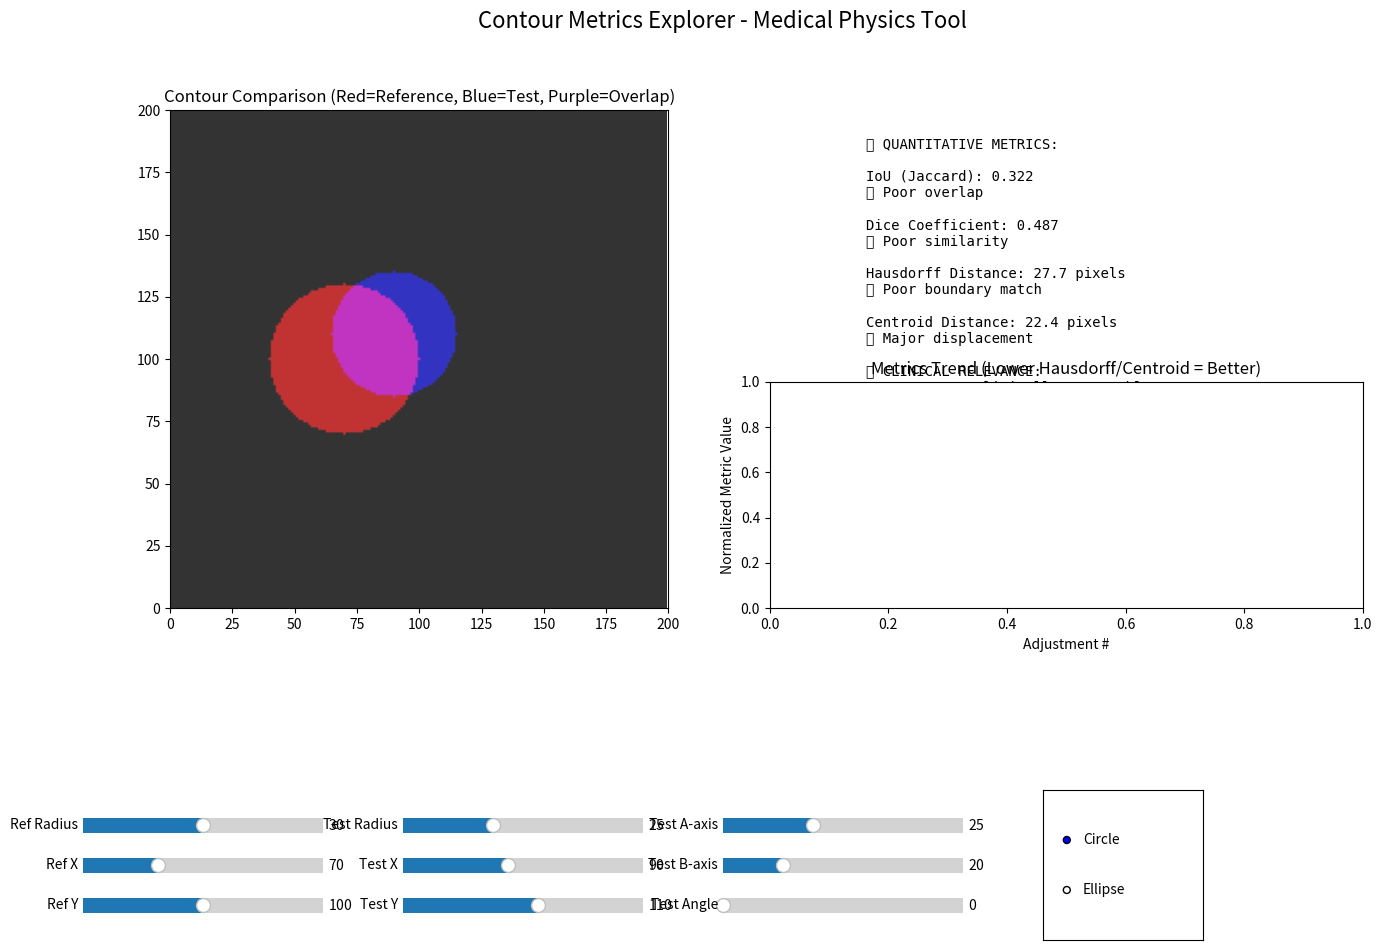

The matplotlib source for this figure:
"""Interactive app for exploring contour comparison metrics.

This advanced application displays two shapes (circles or ellipses) that can be adjusted 
using sliders for size, position, and orientation. It calculates multiple metrics including 
IoU, Dice coefficient, Hausdorff distance, and centroid distance to illustrate how changes 
in geometry affect these important medical physics metrics.

This demonstrates advanced Python concepts:
- Interactive matplotlib widgets
- Real-time data visualization 
- Medical image analysis metrics
- Object-oriented GUI design

Requires ``matplotlib``, ``numpy``, and ``scipy``. Run with:
    python contour_metrics_app.py

This is an advanced example showing how Python can create sophisticated 
interactive applications for medical physics research and education.
"""

import numpy as np
import matplotlib.pyplot as plt
from matplotlib.widgets import Slider, RadioButtons
from matplotlib.patches import Circle
from scipy.spatial.distance import directed_hausdorff
from collections import deque
import matplotlib.patches as patches


GRID_SIZE = 200
HISTORY_LENGTH = 100


def circle_mask(cx: float, cy: float, radius: float) -> np.ndarray:
    """Return a boolean mask with a circle of ``radius`` centered at (cx, cy)."""
    y, x = np.ogrid[:GRID_SIZE, :GRID_SIZE]
    return (x - cx) ** 2 + (y - cy) ** 2 <= radius ** 2


def ellipse_mask(cx: float, cy: float, a: float, b: float, angle: float) -> np.ndarray:
    """Return a boolean mask with an ellipse centered at (cx, cy), axes a, b, rotated by angle (degrees)."""
    y, x = np.ogrid[:GRID_SIZE, :GRID_SIZE]
    angle_rad = np.deg2rad(angle)
    x_shift = x - cx
    y_shift = y - cy
    x_rot = x_shift * np.cos(angle_rad) + y_shift * np.sin(angle_rad)
    y_rot = -x_shift * np.sin(angle_rad) + y_shift * np.cos(angle_rad)
    return (x_rot / a) ** 2 + (y_rot / b) ** 2 <= 1


def get_contour_points(mask: np.ndarray) -> np.ndarray:
    """Extract contour points from a boolean mask."""
    from scipy import ndimage
    eroded = ndimage.binary_erosion(mask)
    contour = mask & ~eroded
    return np.column_stack(np.where(contour))


def intersection_over_union(mask1: np.ndarray, mask2: np.ndarray) -> float:
    """Calculate IoU (Jaccard index) between two masks.
    
    IoU = |A ∩ B| / |A ∪ B|
    
    This is a fundamental metric in medical image segmentation
    used to evaluate organ contour accuracy.
    """
    intersection = np.logical_and(mask1, mask2).sum()
    union = np.logical_or(mask1, mask2).sum()
    return intersection / union if union > 0 else 0.0


def dice_coefficient(mask1: np.ndarray, mask2: np.ndarray) -> float:
    """Calculate Dice similarity coefficient.
    
    Dice = 2|A ∩ B| / (|A| + |B|)
    
    Also known as F1 score or Sørensen-Dice coefficient.
    Commonly used in medical image analysis for contour comparison.
    """
    intersection = np.logical_and(mask1, mask2).sum()
    total = mask1.sum() + mask2.sum()
    return 2 * intersection / total if total > 0 else 0.0


def hausdorff_distance(mask1: np.ndarray, mask2: np.ndarray) -> float:
    """Calculate Hausdorff distance between contours.
    
    Measures the maximum distance between nearest points of two contours.
    Important for assessing boundary accuracy in medical imaging.
    """
    contour1 = get_contour_points(mask1)
    contour2 = get_contour_points(mask2)
    
    if len(contour1) == 0 or len(contour2) == 0:
        return float('inf')
    
    # Hausdorff distance is the maximum of directed distances
    dist1 = directed_hausdorff(contour1, contour2)[0]
    dist2 = directed_hausdorff(contour2, contour1)[0]
    return max(dist1, dist2)


def centroid_distance(mask1: np.ndarray, mask2: np.ndarray) -> float:
    """Calculate distance between centroids of two masks.
    
    Useful for measuring organ displacement in medical imaging.
    """
    def centroid(mask):
        if mask.sum() == 0:
            return np.array([0, 0])
        coords = np.where(mask)
        return np.array([coords[0].mean(), coords[1].mean()])
    
    c1 = centroid(mask1)
    c2 = centroid(mask2)
    return np.linalg.norm(c1 - c2)


class ContourMetricsApp:
    """Interactive application for exploring contour comparison metrics."""
    
    def __init__(self):
        """Initialize the interactive application."""
        print("🔬 Contour Metrics Explorer for Medical Physics")
        print("=" * 50)
        print("This interactive tool demonstrates key metrics used in")
        print("medical image analysis and radiation therapy planning:")
        print("• IoU (Intersection over Union)")
        print("• Dice Coefficient") 
        print("• Hausdorff Distance")
        print("• Centroid Distance")
        print("\nAdjust the sliders to see how shape changes affect metrics!")
        
        # Initialize data storage
        self.history = {
            'iou': deque(maxlen=HISTORY_LENGTH),
            'dice': deque(maxlen=HISTORY_LENGTH),
            'hausdorff': deque(maxlen=HISTORY_LENGTH),
            'centroid': deque(maxlen=HISTORY_LENGTH)
        }
        
        # Setup the matplotlib figure
        self.setup_figure()
        self.setup_sliders()
        self.setup_radio_buttons()
        
        # Initial calculation
        self.update_display()
        
    def setup_figure(self):
        """Setup the matplotlib figure layout."""
        self.fig = plt.figure(figsize=(16, 10))
        self.fig.suptitle('Contour Metrics Explorer - Medical Physics Tool', fontsize=16)
        
        # Main visualization area
        self.ax_main = plt.subplot2grid((3, 4), (0, 0), colspan=2, rowspan=2)
        self.ax_main.set_title('Contour Comparison')
        self.ax_main.set_xlim(0, GRID_SIZE)
        self.ax_main.set_ylim(0, GRID_SIZE)
        self.ax_main.set_aspect('equal')
        
        # Metrics display
        self.ax_metrics = plt.subplot2grid((3, 4), (0, 2), colspan=2)
        self.ax_metrics.set_title('Current Metrics')
        self.ax_metrics.axis('off')
        
        # History plots
        self.ax_history = plt.subplot2grid((3, 4), (1, 2), colspan=2)
        self.ax_history.set_title('Metrics History')
        self.ax_history.set_xlabel('Update #')
        self.ax_history.set_ylabel('Metric Value')
        
        # Slider areas
        self.slider_area = plt.subplot2grid((3, 4), (2, 0), colspan=4)
        self.slider_area.axis('off')
        
    def setup_sliders(self):
        """Setup interactive sliders for shape parameters."""
        # Define slider positions (left, bottom, width, height)
        slider_height = 0.03
        slider_width = 0.15
        
        # Shape 1 sliders (Reference - usually ground truth)
        ax_r1 = plt.axes([0.1, 0.15, slider_width, slider_height])
        ax_x1 = plt.axes([0.1, 0.11, slider_width, slider_height])
        ax_y1 = plt.axes([0.1, 0.07, slider_width, slider_height])
        
        self.slider_r1 = Slider(ax_r1, 'Ref Radius', 10, 50, valinit=30)
        self.slider_x1 = Slider(ax_x1, 'Ref X', 20, GRID_SIZE-20, valinit=70)
        self.slider_y1 = Slider(ax_y1, 'Ref Y', 20, GRID_SIZE-20, valinit=100)
        
        # Shape 2 sliders (Test - usually segmentation result)
        ax_r2 = plt.axes([0.3, 0.15, slider_width, slider_height])
        ax_x2 = plt.axes([0.3, 0.11, slider_width, slider_height])
        ax_y2 = plt.axes([0.3, 0.07, slider_width, slider_height])
        
        self.slider_r2 = Slider(ax_r2, 'Test Radius', 10, 50, valinit=25)
        self.slider_x2 = Slider(ax_x2, 'Test X', 20, GRID_SIZE-20, valinit=90)
        self.slider_y2 = Slider(ax_y2, 'Test Y', 20, GRID_SIZE-20, valinit=110)
        
        # Additional sliders for ellipse mode
        ax_a2 = plt.axes([0.5, 0.15, slider_width, slider_height])
        ax_b2 = plt.axes([0.5, 0.11, slider_width, slider_height])
        ax_angle2 = plt.axes([0.5, 0.07, slider_width, slider_height])
        
        self.slider_a2 = Slider(ax_a2, 'Test A-axis', 10, 50, valinit=25)
        self.slider_b2 = Slider(ax_b2, 'Test B-axis', 10, 50, valinit=20)
        self.slider_angle2 = Slider(ax_angle2, 'Test Angle', 0, 180, valinit=0)
        
        # Connect sliders to update function
        for slider in [self.slider_r1, self.slider_x1, self.slider_y1,
                       self.slider_r2, self.slider_x2, self.slider_y2,
                       self.slider_a2, self.slider_b2, self.slider_angle2]:
            slider.on_changed(self.update_display)
    
    def setup_radio_buttons(self):
        """Setup radio buttons for shape selection."""
        ax_radio = plt.axes([0.7, 0.05, 0.1, 0.15])
        self.radio = RadioButtons(ax_radio, ('Circle', 'Ellipse'))
        self.radio.on_clicked(self.update_display)
    
    def update_display(self, val=None):
        """Update the display with current parameters."""
        # Get current shape type
        shape_type = self.radio.value_selected
        
        # Generate masks based on current parameters
        if shape_type == 'Circle':
            mask1 = circle_mask(self.slider_x1.val, self.slider_y1.val, self.slider_r1.val)
            mask2 = circle_mask(self.slider_x2.val, self.slider_y2.val, self.slider_r2.val)
        else:  # Ellipse
            mask1 = circle_mask(self.slider_x1.val, self.slider_y1.val, self.slider_r1.val)
            mask2 = ellipse_mask(self.slider_x2.val, self.slider_y2.val, 
                                self.slider_a2.val, self.slider_b2.val, self.slider_angle2.val)
        
        # Calculate metrics
        iou = intersection_over_union(mask1, mask2)
        dice = dice_coefficient(mask1, mask2)
        hausdorff = hausdorff_distance(mask1, mask2)
        centroid_dist = centroid_distance(mask1, mask2)
        
        # Store in history
        self.history['iou'].append(iou)
        self.history['dice'].append(dice)
        self.history['hausdorff'].append(hausdorff)
        self.history['centroid'].append(centroid_dist)
        
        # Update main visualization
        self.ax_main.clear()
        self.ax_main.set_title('Contour Comparison (Red=Reference, Blue=Test, Purple=Overlap)')
        
        # Create colored overlay
        overlay = np.zeros((GRID_SIZE, GRID_SIZE, 3))
        overlay[mask1, 0] = 0.7  # Red for reference
        overlay[mask2, 2] = 0.7  # Blue for test
        overlay[mask1 & mask2, :] = [0.7, 0, 0.7]  # Purple for overlap
        
        self.ax_main.imshow(overlay, origin='lower', alpha=0.8)
        self.ax_main.set_xlim(0, GRID_SIZE)
        self.ax_main.set_ylim(0, GRID_SIZE)
        
        # Update metrics display
        self.ax_metrics.clear()
        self.ax_metrics.axis('off')
        
        # Format metrics with clinical context
        metrics_text = f"""
        📊 QUANTITATIVE METRICS:
        
        IoU (Jaccard): {iou:.3f}
        {'✓ Excellent' if iou > 0.8 else '⚠️ Good' if iou > 0.6 else '❌ Poor'} overlap
        
        Dice Coefficient: {dice:.3f}
        {'✓ Excellent' if dice > 0.9 else '⚠️ Good' if dice > 0.7 else '❌ Poor'} similarity
        
        Hausdorff Distance: {hausdorff:.1f} pixels
        {'✓ Excellent' if hausdorff < 5 else '⚠️ Acceptable' if hausdorff < 10 else '❌ Poor'} boundary match
        
        Centroid Distance: {centroid_dist:.1f} pixels
        {'✓ Well aligned' if centroid_dist < 10 else '⚠️ Slight shift' if centroid_dist < 20 else '❌ Major displacement'}
        
        🏥 CLINICAL RELEVANCE:
        • IoU > 0.8: Clinically acceptable
        • Dice > 0.9: High quality segmentation
        • Hausdorff < 5mm: Precise boundaries
        """
        
        self.ax_metrics.text(0.05, 0.95, metrics_text, transform=self.ax_metrics.transAxes,
                            fontsize=10, verticalalignment='top', fontfamily='monospace')
        
        # Update history plot
        self.ax_history.clear()
        if len(self.history['iou']) > 1:
            x = range(len(self.history['iou']))
            self.ax_history.plot(x, self.history['iou'], 'r-', label='IoU', linewidth=2)
            self.ax_history.plot(x, self.history['dice'], 'g-', label='Dice', linewidth=2)
            
            # Scale Hausdorff and centroid for display
            hausdorff_scaled = [h/50 for h in self.history['hausdorff']]  # Scale to 0-1 range
            centroid_scaled = [c/50 for c in self.history['centroid']]
            
            self.ax_history.plot(x, hausdorff_scaled, 'b-', label='Hausdorff/50', linewidth=2)
            self.ax_history.plot(x, centroid_scaled, 'm-', label='Centroid/50', linewidth=2)
            
            self.ax_history.set_ylim(0, 1)
            self.ax_history.legend()
            self.ax_history.grid(True, alpha=0.3)
        
        self.ax_history.set_title('Metrics Trend (Lower Hausdorff/Centroid = Better)')
        self.ax_history.set_xlabel('Adjustment #')
        self.ax_history.set_ylabel('Normalized Metric Value')
        
        # Refresh display
        self.fig.canvas.draw()
    
    def show(self):
        """Display the interactive application."""
        plt.show()


def main():
    """Main function to run the contour metrics explorer."""
    print("🚀 Starting Contour Metrics Explorer...")
    print("\nThis tool helps understand metrics used in:")
    print("• Organ segmentation evaluation")
    print("• Treatment planning quality assurance") 
    print("• Automated contouring validation")
    print("• Research in medical image analysis")
    
    try:
        app = ContourMetricsApp()
        app.show()
    except ImportError as e:
        print(f"\n❌ Missing required package: {e}")
        print("Install with: pip install -r requirements.txt")
        print("Or individually: pip install matplotlib numpy scipy")
    except Exception as e:
        print(f"\n❌ Error starting application: {e}")
        print("Make sure you have a display available for matplotlib.")


if __name__ == "__main__":
    main() 